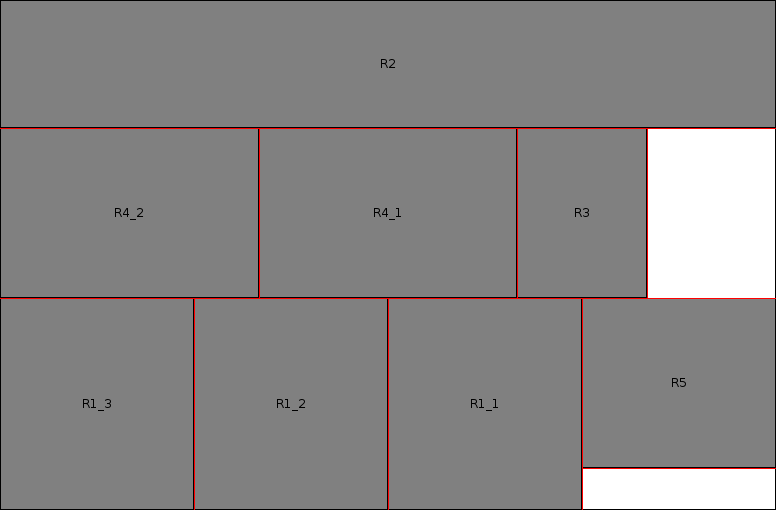

The file beside this chart, header and first rows:
Type, Name, X, Y, Width, Height, Rotatable, Count
space, base, 10, 20, 120, 120, , 1
piece, R1, , , 30, 50, true, 3
piece, R2, , , 120, 30, true, 1
piece, R3, , , 20, 40, true, 1
piece, R4, , , 40, 40, true, 2
piece, R5, , , 30, 40, true, 1
